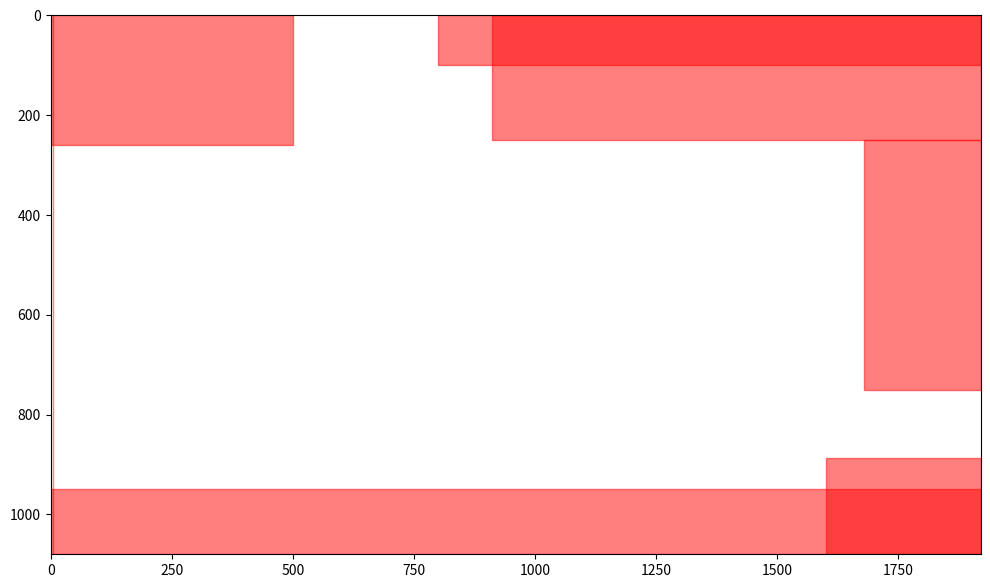

Reproduce this figure in Python.
import matplotlib.patches as patches
import matplotlib.pyplot as plt

# 屏幕尺寸
screen_width = 1920
screen_height = 1080

# 禁止点击区域的坐标
no_click_zones = [
    (0, 0, 500, 260),
    (800, 0, 1920, 100),
    (910, 0, 1920, 250),
    (0, 950, 1920, 1080),
    (1600, 888, 1920, 1080),
    (5, 0, 5, 1080),
    (1680, 250, 1920, 750)
]

# 创建绘图
fig, ax = plt.subplots(figsize=(12, 7))

# 绘制禁止点击区域
for zone in no_click_zones:
    x1, y1, x2, y2 = zone
    width = x2 - x1
    height = y2 - y1
    rect = patches.Rectangle((x1, y1), width, height, linewidth=1, edgecolor='r', facecolor='r', alpha=0.5)
    ax.add_patch(rect)

# 设置坐标轴
ax.set_xlim([0, screen_width])
ax.set_ylim([0, screen_height])
# ax.set_title("No Click Zones on Screen")
# ax.set_xlabel("Width")
# ax.set_ylabel("Height")

# 反转Y轴
plt.gca().invert_yaxis()
plt.show()
